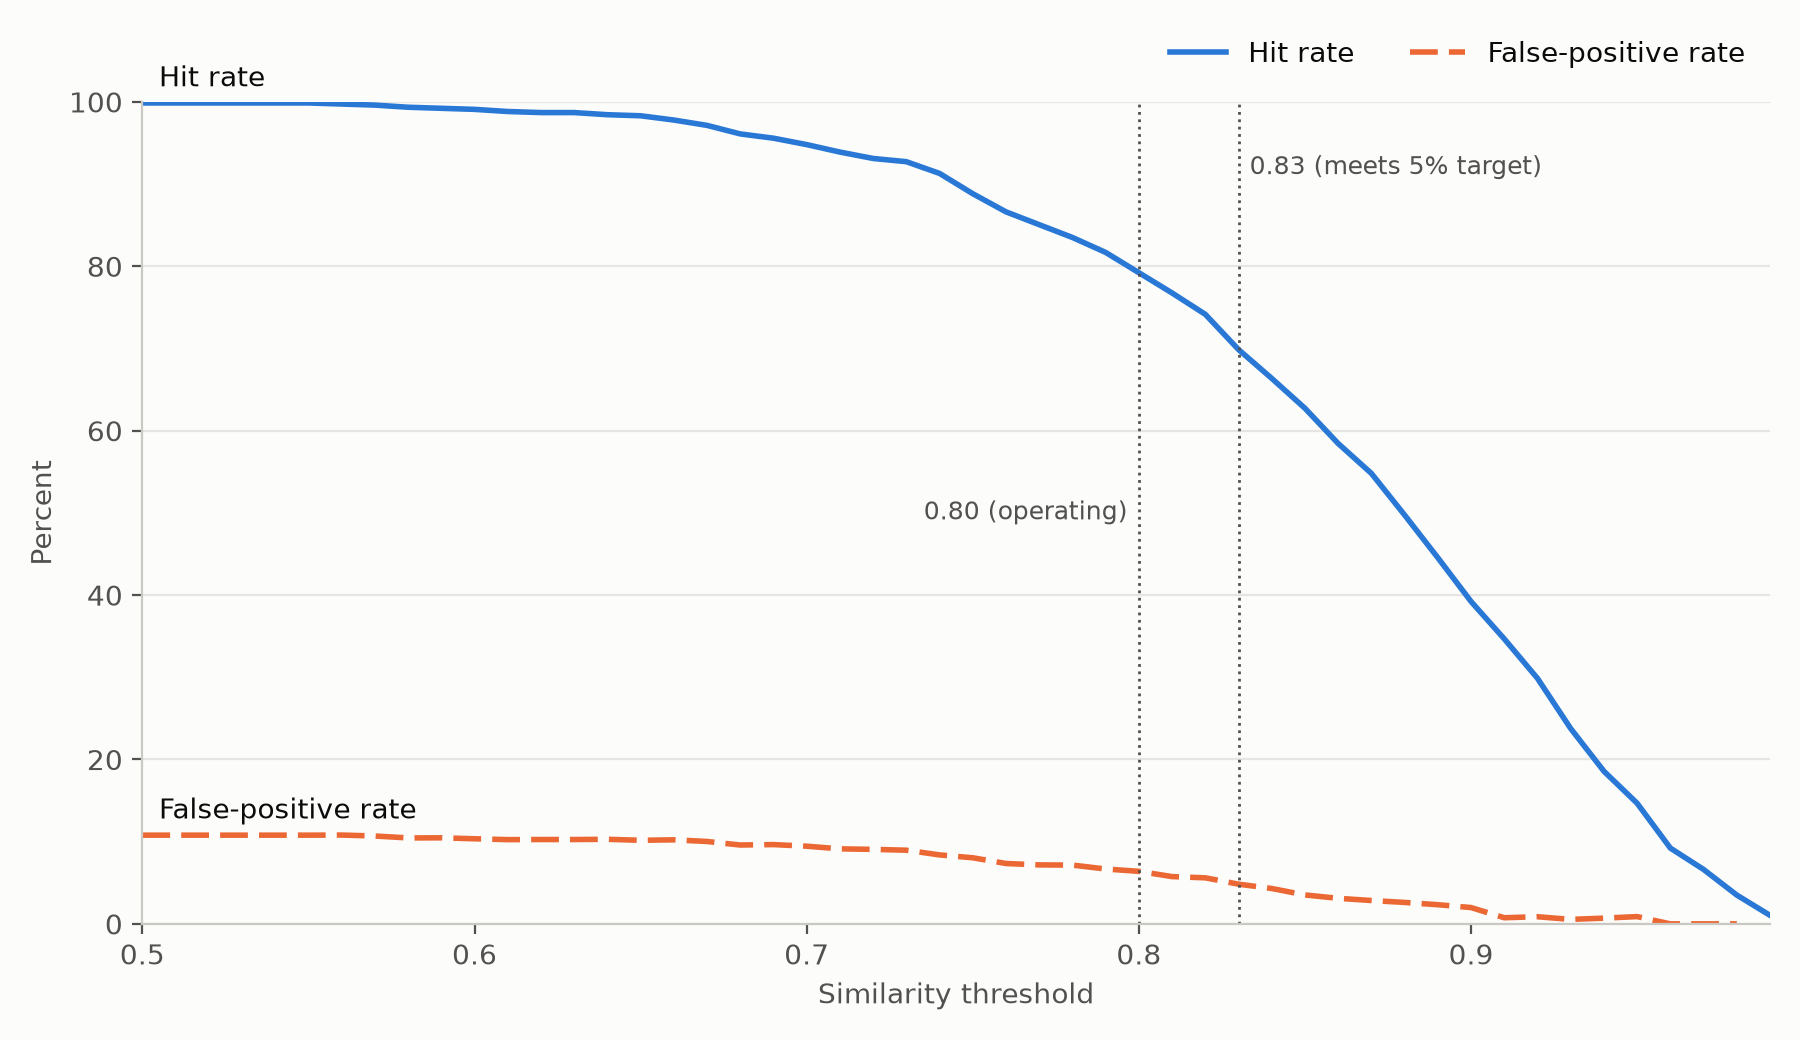

The data file committed next to this chart (first rows):
threshold, queries, hits, hit_rate, wrong_hits, fp_rate, wrong_hits_per_100_queries
0.5, 770, 769, 0.9987, 83, 0.1079, 10.78
0.51, 770, 769, 0.9987, 83, 0.1079, 10.78
0.52, 770, 769, 0.9987, 83, 0.1079, 10.78
0.53, 770, 769, 0.9987, 83, 0.1079, 10.78
0.54, 770, 769, 0.9987, 83, 0.1079, 10.78
0.55, 770, 769, 0.9987, 83, 0.1079, 10.78
0.56, 770, 768, 0.9974, 83, 0.1081, 10.78
0.57, 770, 767, 0.9961, 82, 0.1069, 10.65
0.58, 770, 765, 0.9935, 80, 0.1046, 10.39
0.59, 770, 764, 0.9922, 80, 0.1047, 10.39
0.6, 770, 763, 0.9909, 79, 0.1035, 10.26
0.61, 770, 761, 0.9883, 78, 0.1025, 10.13
0.62, 770, 760, 0.987, 78, 0.1026, 10.13
0.63, 770, 760, 0.987, 78, 0.1026, 10.13
0.64, 770, 758, 0.9844, 78, 0.1029, 10.13
0.65, 770, 757, 0.9831, 77, 0.1017, 10.0
0.66, 770, 753, 0.9779, 77, 0.1023, 10.0
0.67, 770, 748, 0.9714, 75, 0.1003, 9.74
0.68, 770, 740, 0.961, 71, 0.09595, 9.221
0.69, 770, 736, 0.9558, 71, 0.09647, 9.221
0.7, 770, 730, 0.9481, 69, 0.09452, 8.961
0.71, 770, 723, 0.939, 66, 0.09129, 8.571
0.72, 770, 717, 0.9312, 65, 0.09066, 8.442
0.73, 770, 714, 0.9273, 64, 0.08964, 8.312
0.74, 770, 703, 0.913, 59, 0.08393, 7.662
0.75, 770, 684, 0.8883, 55, 0.08041, 7.143
0.76, 770, 667, 0.8662, 49, 0.07346, 6.364
0.77, 770, 655, 0.8506, 47, 0.07176, 6.104
0.78, 770, 643, 0.8351, 46, 0.07154, 5.974
0.79, 770, 629, 0.8169, 42, 0.06677, 5.455
0.8, 770, 610, 0.7922, 39, 0.06393, 5.065
0.81, 770, 591, 0.7675, 34, 0.05753, 4.416
0.82, 770, 571, 0.7416, 32, 0.05604, 4.156
0.83, 770, 538, 0.6987, 26, 0.04833, 3.377
0.84, 770, 511, 0.6636, 22, 0.04305, 2.857
0.85, 770, 483, 0.6273, 17, 0.0352, 2.208
0.86, 770, 450, 0.5844, 14, 0.03111, 1.818
0.87, 770, 422, 0.5481, 12, 0.02844, 1.558
0.88, 770, 383, 0.4974, 10, 0.02611, 1.299
0.89, 770, 343, 0.4455, 8, 0.02332, 1.039
0.9, 770, 302, 0.3922, 6, 0.01987, 0.7792
0.91, 770, 267, 0.3468, 2, 0.007491, 0.2597
0.92, 770, 230, 0.2987, 2, 0.008696, 0.2597
0.93, 770, 183, 0.2377, 1, 0.005464, 0.1299
0.94, 770, 143, 0.1857, 1, 0.006993, 0.1299
0.95, 770, 113, 0.1468, 1, 0.00885, 0.1299
0.96, 770, 71, 0.09221, 0, 0.0, 0.0
0.97, 770, 51, 0.06623, 0, 0.0, 0.0
0.98, 770, 27, 0.03506, 0, 0.0, 0.0
0.99, 770, 8, 0.01039, 0, 0.0, 0.0
